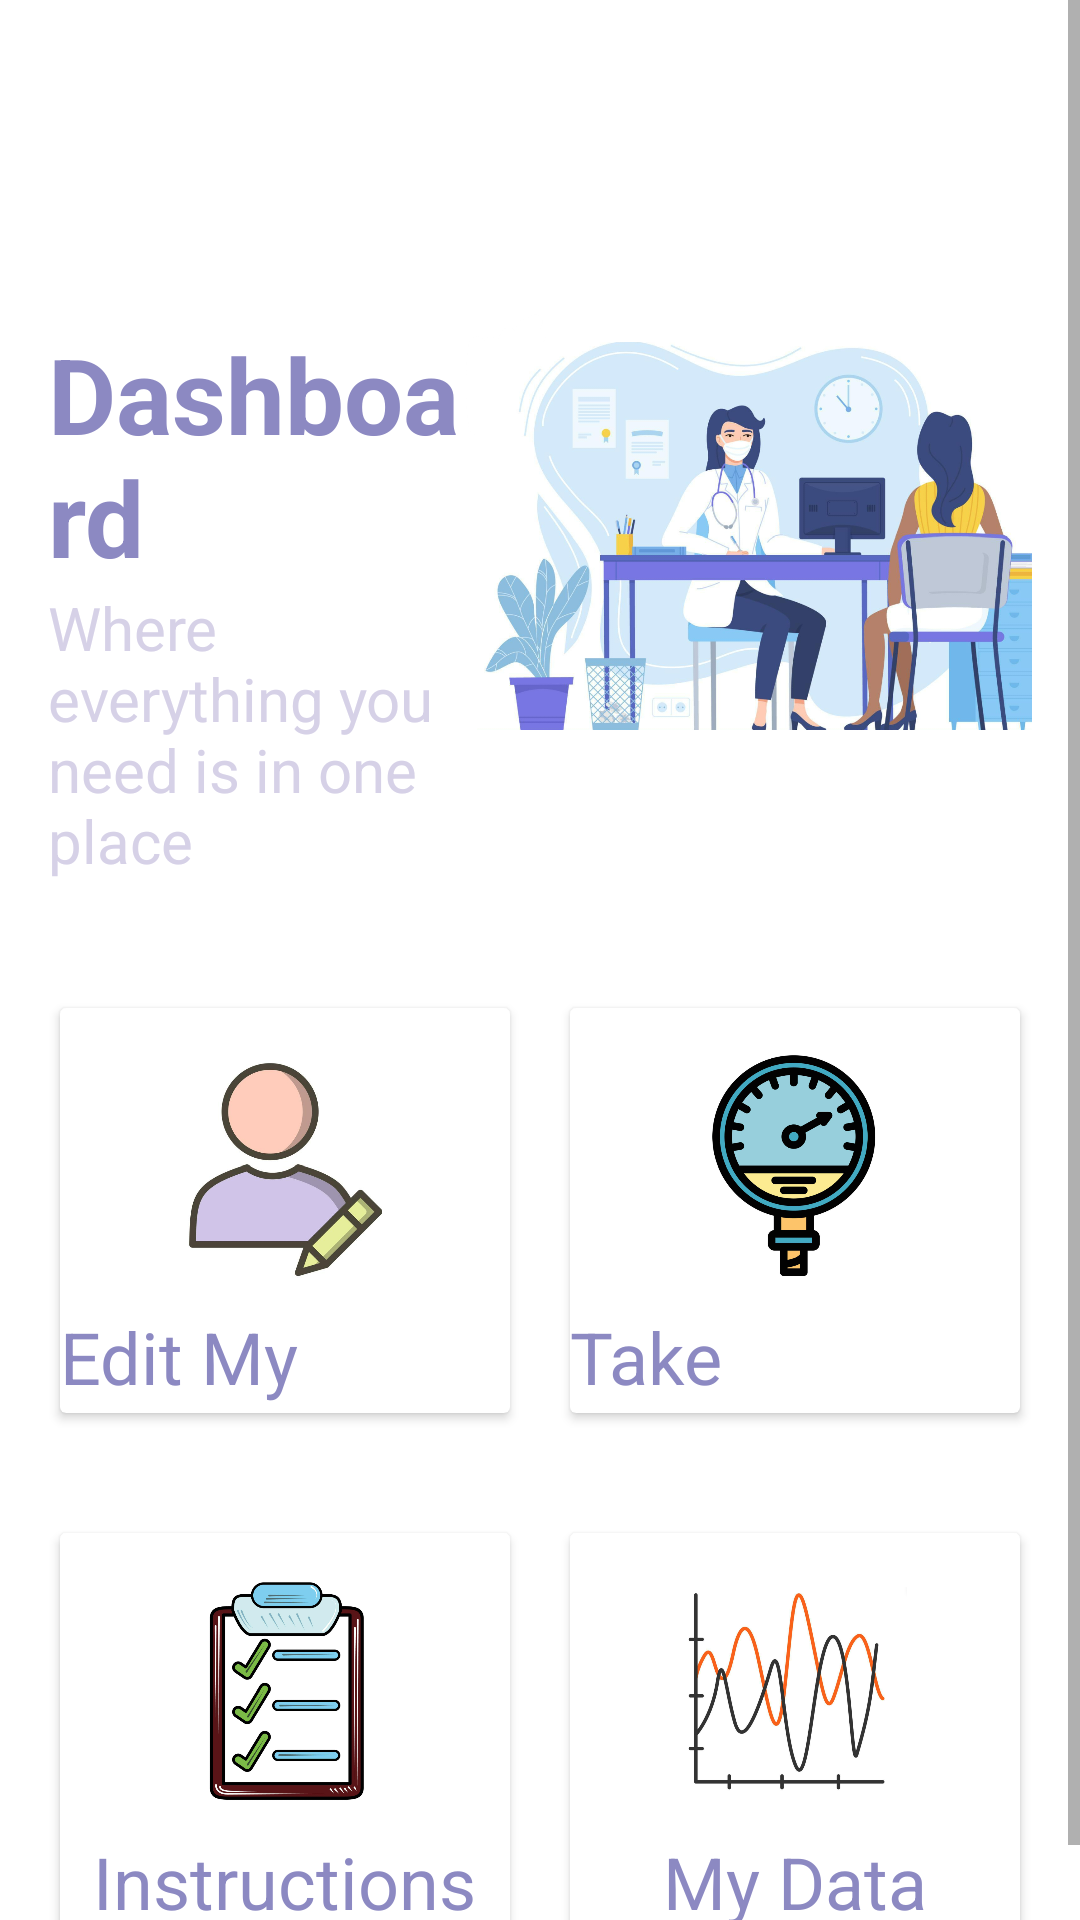

Write the Android layout XML for this screen, with the resource values it uses.
<!-- AndroidManifest.xml: application theme Theme.Coen_elec_390_project_winter_2023 -->
<!-- res/layout/patient_test_layout.xml -->
<?xml version="1.0" encoding="utf-8"?>
<ScrollView xmlns:android="http://schemas.android.com/apk/res/android"

    xmlns:app="http://schemas.android.com/apk/res-auto"
    xmlns:tools="http://schemas.android.com/tools"
    android:layout_width="match_parent"
    android:layout_height="match_parent"
    >

    <androidx.constraintlayout.widget.ConstraintLayout
        android:layout_width="match_parent"
        android:layout_height="match_parent"
        android:background="#FFFFFF"
        >

        <androidx.appcompat.widget.Toolbar
            android:id="@+id/toolbar"
            android:layout_width="0dp"
            android:layout_height="wrap_content"
            android:background="#00008577"
            android:minHeight="?attr/actionBarSize"
            android:theme="?attr/actionBarTheme"
            app:layout_constraintEnd_toEndOf="parent"
            app:layout_constraintStart_toStartOf="parent"
            app:layout_constraintTop_toTopOf="parent"

            />

        <TextView
            android:id="@+id/DashboardTextID"
            android:layout_width="0dp"
            android:layout_height="wrap_content"
            android:layout_marginStart="16dp"
            android:layout_marginTop="52dp"
            android:text="Dashboard"
            android:textColor="@color/dark_purble"
            android:textSize="35sp"
            android:textStyle="bold"
            app:layout_constraintEnd_toStartOf="@+id/imageView"
            app:layout_constraintStart_toStartOf="parent"
            app:layout_constraintTop_toBottomOf="@+id/toolbar" />

        <TextView
            android:id="@+id/textView2"
            android:layout_width="0dp"
            android:layout_height="wrap_content"
            android:layout_marginStart="16dp"
            android:text="Where everything you need is in one place"
            android:textColor="@color/light_purple"
            android:textSize="20sp"
            app:layout_constraintEnd_toStartOf="@+id/imageView"
            app:layout_constraintHorizontal_bias="0.0"
            app:layout_constraintStart_toStartOf="parent"
            app:layout_constraintTop_toBottomOf="@+id/DashboardTextID" />

        <ImageView
            android:id="@+id/imageView"
            android:layout_width="189dp"
            android:layout_height="220dp"
            android:layout_marginTop="8dp"
            android:layout_marginEnd="16dp"
            app:layout_constraintEnd_toEndOf="parent"
            app:layout_constraintStart_toEndOf="@+id/DashboardTextID"
            app:layout_constraintTop_toBottomOf="@+id/toolbar"
            app:srcCompat="@drawable/doc_patient" />

        <LinearLayout

            android:id="@+id/linearLayout"
            android:layout_width="0dp"
            android:layout_height="175dp"
            android:layout_marginTop="32dp"
            android:orientation="horizontal"
            android:padding="10dp"
            app:layout_constraintEnd_toEndOf="parent"
            app:layout_constraintHorizontal_bias="0.0"
            app:layout_constraintStart_toStartOf="parent"
            app:layout_constraintTop_toBottomOf="@+id/imageView">

            <androidx.cardview.widget.CardView
                android:layout_width="0dp"
                android:layout_height="match_parent"
                android:layout_margin="10dp"
                android:layout_weight="1">

                <RelativeLayout
                    android:layout_width="match_parent"
                    android:layout_height="match_parent">

                    <TextView
                        android:id="@+id/editMyProfileTextID"
                        android:layout_width="wrap_content"
                        android:layout_height="wrap_content"
                        android:layout_below="@id/editMyProfileImageID"
                        android:layout_centerHorizontal="true"
                        android:layout_marginTop="10dp"
                        android:text="Edit My Profile"
                        android:textColor="@color/dark_purble"
                        android:textSize="24sp" />

                    <ImageView
                        android:id="@+id/editMyProfileImageID"
                        android:layout_width="75dp"
                        android:layout_height="75dp"
                        android:layout_centerHorizontal="true"
                        android:layout_marginTop="15dp"
                        app:srcCompat="@drawable/edit_profile" />
                </RelativeLayout>
            </androidx.cardview.widget.CardView>


            <androidx.cardview.widget.CardView
                android:layout_width="0dp"
                android:layout_height="match_parent"
                android:layout_margin="10dp"
                android:layout_weight="1">

                <RelativeLayout
                    android:layout_width="match_parent"
                    android:layout_height="match_parent">

                    <TextView
                        android:id="@+id/takeReadingsTextID"
                        android:layout_width="wrap_content"
                        android:layout_height="wrap_content"
                        android:layout_below="@id/takeReadingsImageID"
                        android:layout_centerHorizontal="true"
                        android:layout_marginTop="10dp"
                        android:text="Take Readings"
                        android:textColor="@color/dark_purble"
                        android:textSize="24sp" />

                    <ImageView
                        android:id="@+id/takeReadingsImageID"
                        android:layout_width="75dp"
                        android:layout_height="75dp"
                        android:layout_centerHorizontal="true"
                        android:layout_marginTop="15dp"
                        app:srcCompat="@drawable/take_readings" />
                </RelativeLayout>
            </androidx.cardview.widget.CardView>

        </LinearLayout>

        <LinearLayout
            android:id="@+id/linearLayout2"
            android:layout_width="0dp"
            android:layout_height="175dp"
            android:orientation="horizontal"
            android:padding="10dp"
            app:layout_constraintEnd_toEndOf="parent"
            app:layout_constraintHorizontal_bias="0.0"
            app:layout_constraintStart_toStartOf="parent"
            app:layout_constraintTop_toBottomOf="@+id/linearLayout">

            <androidx.cardview.widget.CardView
                android:layout_width="0dp"
                android:layout_height="match_parent"
                android:layout_margin="10dp"
                android:layout_weight="1">
                <RelativeLayout
                    android:layout_width="match_parent"
                    android:layout_height="match_parent">
                    <TextView
                        android:id="@+id/instructionsTextID"
                        android:layout_width="wrap_content"
                        android:layout_height="wrap_content"
                        android:layout_below="@id/instructionsImageID"
                        android:layout_centerHorizontal="true"
                        android:layout_marginTop="10dp"
                        android:text="Instructions"
                        android:textSize="24sp"
                        android:textColor="@color/dark_purble"
                         />
                    <ImageView
                        android:id="@+id/instructionsImageID"
                        android:layout_width="75dp"
                        android:layout_height="75dp"
                        android:layout_centerHorizontal="true"
                        android:layout_marginTop="15dp"
                        app:srcCompat="@drawable/list_of_instructions" />
                </RelativeLayout>
            </androidx.cardview.widget.CardView>

            <androidx.cardview.widget.CardView
                android:layout_width="0dp"
                android:layout_height="match_parent"
                android:layout_margin="10dp"
                android:layout_weight="1">
                <RelativeLayout
                    android:layout_width="match_parent"
                    android:layout_height="match_parent">
                    <TextView
                        android:id="@+id/myDataTextID"
                        android:layout_width="wrap_content"
                        android:layout_height="wrap_content"
                        android:layout_below="@id/myDataImageID"
                        android:layout_centerHorizontal="true"
                        android:layout_marginTop="10dp"
                        android:text="My Data"
                        android:textSize="24sp"
                        android:textColor="@color/dark_purble"
                         />
                    <ImageView
                        android:id="@+id/myDataImageID"
                        android:layout_width="75dp"
                        android:layout_height="75dp"
                        android:layout_centerHorizontal="true"
                        android:layout_marginTop="15dp"
                        app:srcCompat="@drawable/data_graph" />
                </RelativeLayout>
            </androidx.cardview.widget.CardView>
        </LinearLayout>

    </androidx.constraintlayout.widget.ConstraintLayout>
</ScrollView>
<!-- resources referenced by this layout -->
<resources>
  <color name="dark_purble">#8C89C2</color>
  <color name="light_purple">#D6D1E7</color>
  <!-- drawable data_graph: png bitmap (drawable, 233139 bytes) -->
  <!-- drawable doc_patient: png bitmap (drawable, 629207 bytes) -->
  <!-- drawable edit_profile: png bitmap (drawable, 143387 bytes) -->
  <!-- drawable list_of_instructions: png bitmap (drawable, 168423 bytes) -->
  <!-- drawable take_readings: png bitmap (drawable, 178748 bytes) -->
  <style name="Theme.Coen_elec_390_project_winter_2023" parent="Theme.MaterialComponents.DayNight.DarkActionBar">
          
          <item name="colorPrimary">@color/purple_500</item>
          <item name="colorPrimaryVariant">@color/purple_700</item>
          <item name="colorOnPrimary">@color/white</item>
          
          <item name="colorSecondary">@color/teal_200</item>
          <item name="colorSecondaryVariant">@color/teal_700</item>
          <item name="colorOnSecondary">@color/black</item>
          
          <item name="android:statusBarColor">?attr/colorPrimaryVariant</item>
          
      </style>
  <color name="purple_500">#FF6200EE</color>
  <color name="purple_700">#FF3700B3</color>
  <color name="white">#FFFFFFFF</color>
  <color name="teal_200">#FF03DAC5</color>
  <color name="teal_700">#FF018786</color>
  <color name="black">#FF000000</color>
</resources>
